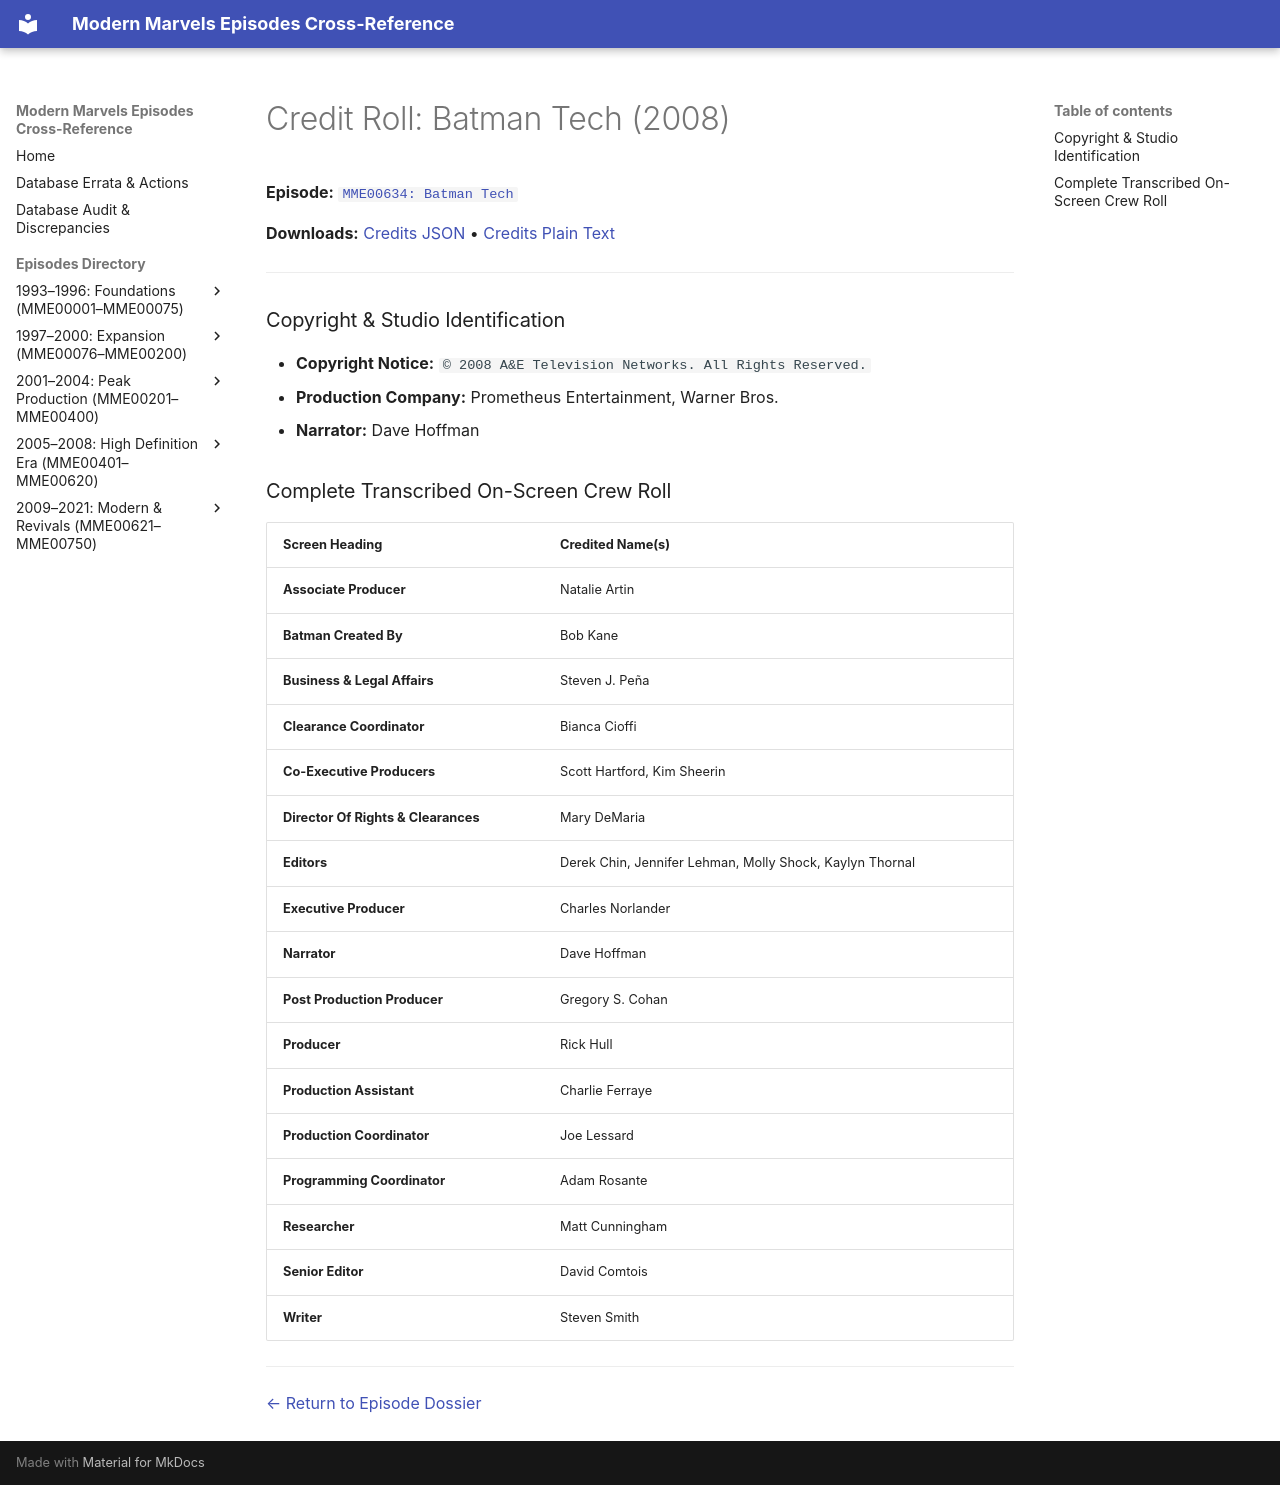

repository: ModernMarvelsFan/ModernMarvels · page: credits/MME00634-credits/index.html · generator: mkdocs

# Credit Roll: Batman Tech (2008)
**Episode:** [`MME00634: Batman Tech`](../episodes/MME00634.md)

**Downloads:** [Credits JSON](json/MME00634-credits.json) • [Credits Plain Text](txt/MME00634-credits.txt)

---

### Copyright & Studio Identification
* **Copyright Notice:** `© 2008 A&E Television Networks. All Rights Reserved.`
* **Production Company:** Prometheus Entertainment, Warner Bros.
* **Narrator:** Dave Hoffman

### Complete Transcribed On-Screen Crew Roll

| Screen Heading | Credited Name(s) |
| :--- | :--- |
| **Associate Producer** | Natalie Artin |
| **Batman Created By** | Bob Kane |
| **Business &amp; Legal Affairs** | Steven J. Peña |
| **Clearance Coordinator** | Bianca Cioffi |
| **Co-Executive Producers** | Scott Hartford, Kim Sheerin |
| **Director Of Rights &amp; Clearances** | Mary DeMaria |
| **Editors** | Derek Chin, Jennifer Lehman, Molly Shock, Kaylyn Thornal |
| **Executive Producer** | Charles Norlander |
| **Narrator** | Dave Hoffman |
| **Post Production Producer** | Gregory S. Cohan |
| **Producer** | Rick Hull |
| **Production Assistant** | Charlie Ferraye |
| **Production Coordinator** | Joe Lessard |
| **Programming Coordinator** | Adam Rosante |
| **Researcher** | Matt Cunningham |
| **Senior Editor** | David Comtois |
| **Writer** | Steven Smith |

---
[← Return to Episode Dossier](../episodes/MME00634.md)
